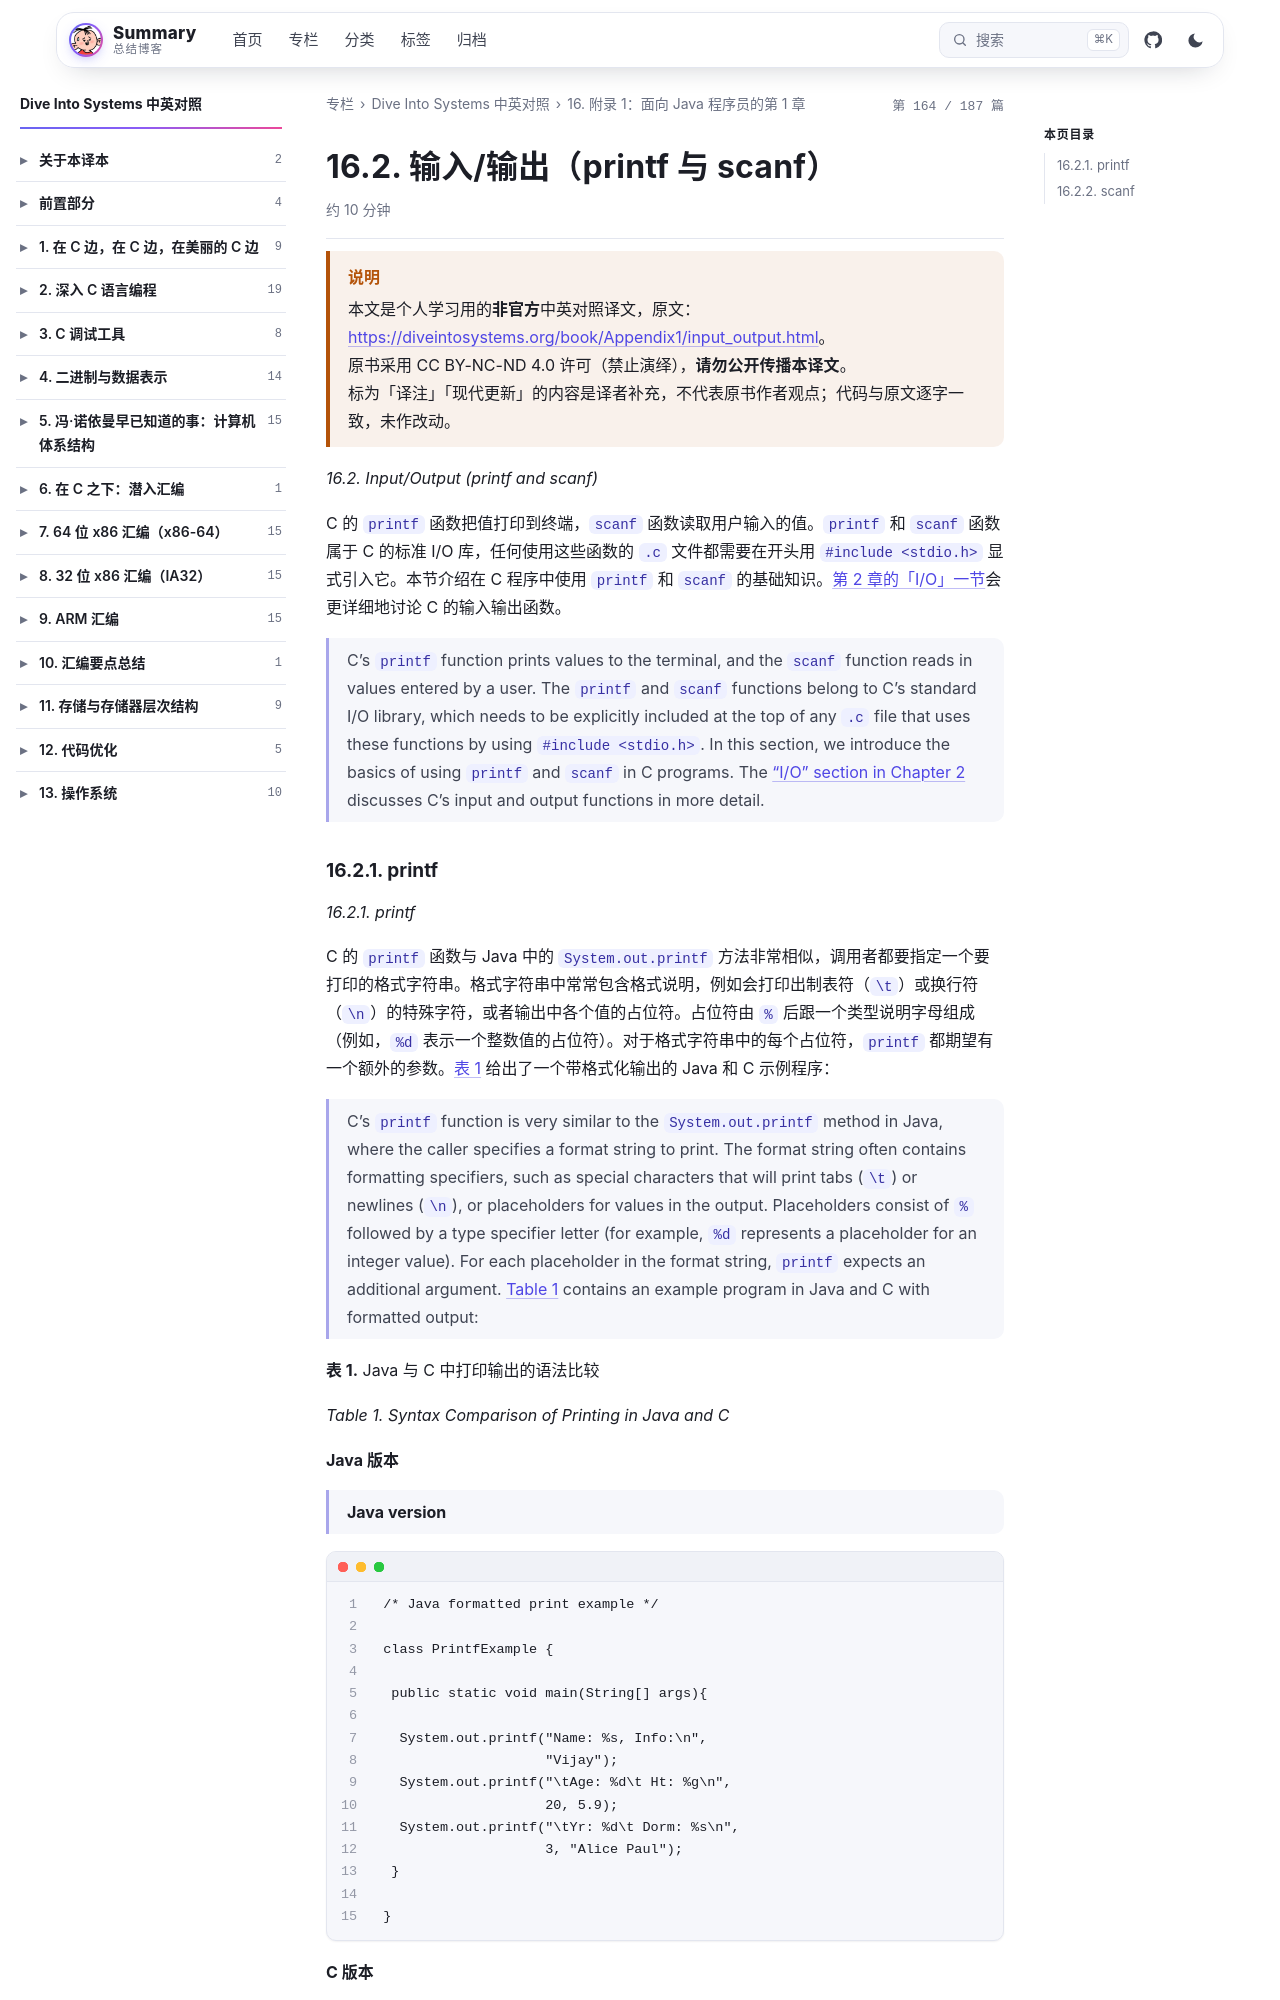

repository: wenPKtalk/wenpktalk.github.io · page: dive-into-systems/Appendix1/16.2-input_output.html · generator: jekyll

---
title: "16.2. 输入/输出（printf 与 scanf）"
original: https://diveintosystems.org/book/Appendix1/input_output.html
credit: "Dive Into Systems (Suzanne J. Matthews, Tia Newhall, Kevin C. Webb)"
license: "CC BY-NC-ND 4.0 — 原书版权归作者所有"
book: dive-into-systems
chapter: Appendix1
order: 3
disableNunjucks: true
---

> [!WARNING] 说明
> 本文是个人学习用的**非官方**中英对照译文，原文：<https://diveintosystems.org/book/Appendix1/input_output.html>。
> 原书采用 CC BY-NC-ND 4.0 许可（禁止演绎），**请勿公开传播本译文**。
> 标为「译注」「现代更新」的内容是译者补充，不代表原书作者观点；代码与原文逐字一致，未作改动。


*16.2. Input/Output (printf and scanf)*

C 的 `printf` 函数把值打印到终端，`scanf` 函数读取用户输入的值。`printf` 和 `scanf` 函数属于 C 的标准 I/O 库，任何使用这些函数的 `.c` 文件都需要在开头用 `#include <stdio.h>` 显式引入它。本节介绍在 C 程序中使用 `printf` 和 `scanf` 的基础知识。[第 2 章的「I/O」一节](../C2-C_depth/2.8-IO.html)会更详细地讨论 C 的输入输出函数。

> C’s `printf` function prints values to the terminal, and the `scanf` function reads in values entered by a user. The `printf` and `scanf` functions belong to C’s standard I/O library, which needs to be explicitly included at the top of any `.c` file that uses these functions by using `#include <stdio.h>`. In this section, we introduce the basics of using `printf` and `scanf` in C programs. The ["I/O" section in Chapter 2](../C2-C_depth/2.8-IO.html) discusses C’s input and output functions in more detail.
